Run: headless pygame with SDL's dummy video driver; simulated clock (each Clock.tick advances the game by its frame time, no real sleeping); random seed 0; keys injected as events and as key.get_pressed() state; no mouse input.
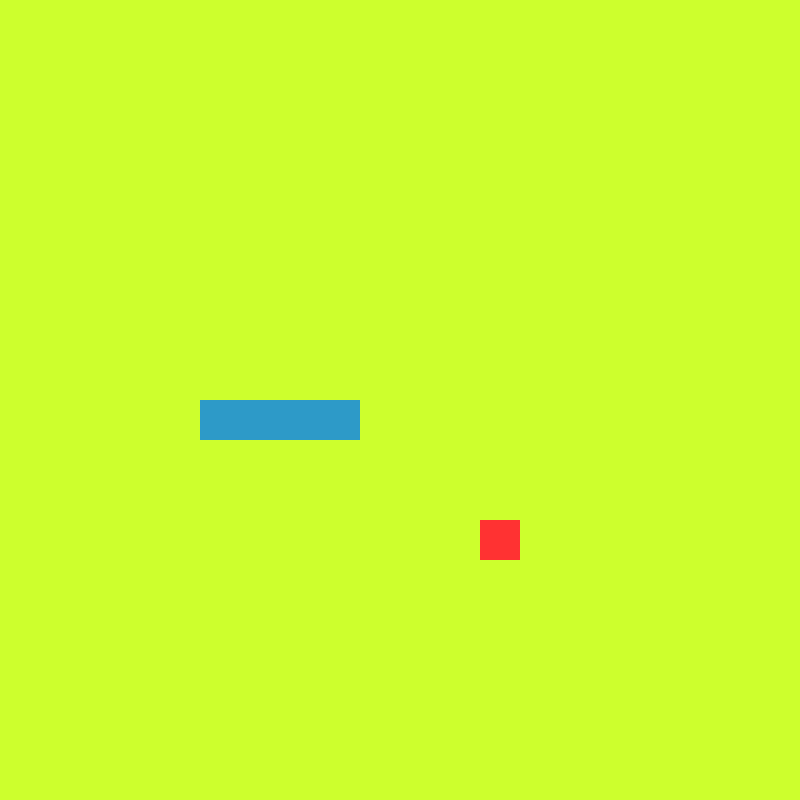
Frame 1 of 4 · flips 1–60 · no input
Frame 2 of 4 · flips 61–180 · tapped SPACE, RETURN · held RIGHT (→), D · screen unchanged from frame 1, image omitted
Frame 3 of 4 · flips 181–300 · held DOWN (↓), S · screen unchanged from frame 2, image omitted
Frame 4 of 4 · flips 301–420 · held LEFT (←), A, UP (↑), W · screen unchanged from frame 3, image omitted

The pygame program that drew these frames:

import pygame, sys,random
from pygame.math import Vector2

class Snake:
    def __init__(self): #Inicio
        self.body = [Vector2(5,10),Vector2(6,10),Vector2(7,10),Vector2(8,10)] #El cuerpo de la serpiente.
        self.direction = Vector2(0,-1) #Input del jugador.

    def draw_snake(self): #Dibujar a la serpiente
        for block in self.body:
            x_pos = int(block.x * cell_size)
            y_pos = int(block.y * cell_size)
            #Creando el rectangulo
            block_rect = pygame.Rect(x_pos,y_pos,cell_size,cell_size)
            #Dibujando el rectangulo
            pygame.draw.rect(screen,(45,154,200),block_rect)

    def move_snake(self): #Mover a la serpiente
        body_copy = self.body[:-1] #Eliminar el ultimo bloque de la serpiente.
        body_copy.insert(0,body_copy[0] + self.direction) #Nuevo cuerpo
        self.body = body_copy[:]               

class Fruit:
    def __init__(self): #Inicio
        #Crear un cuadro, usando y, x position.
        self.x = random.randint(0,cell_number - 1) #Uso de random para generar una fruta en una coordenada x al azar.
        self.y = random.randint(0,cell_number - 1) #Uso de random para generar una fruta en una coordenada y al azar.
        self.pos = Vector2(self.x,self.y) #Evitar poner pygame.math implementandolo. Se hace uso de vectores para la posición. Tablero dividido en cuadros.

    def draw_fruit(self):
        # Creando un rectangulo
        fruit_rect = pygame.Rect(int(self.pos.x * cell_size),int(self.pos.y * cell_size),cell_size,cell_size)
        # Dibujar el rectangulo
        pygame.draw.rect(screen,(255,50,50),fruit_rect)

pygame.init() #Inicio del juego
cell_size = 40 #Tamaño de las celdas
cell_number = 20 #Numero de celdas
screen = pygame.display.set_mode((cell_number * cell_size, cell_number * cell_size)) #Display surface, la ventana ejecutable.
clock = pygame.time.Clock() #Para controlar tiempos en el ciclo.

fruit = Fruit() 
snake = Snake()

SCREEN_UPDATE = pygame.USEREVENT #Eventos en mayusculas. Un evento que podemos rastrear.
pygame.time.set_timer(SCREEN_UPDATE,150) #Actualización cada 150 milisegundos.
#Ciclo de juego.
while True:
    for event in pygame.event.get():
        if event.type == pygame.QUIT: #Boton de cerrar
            #Salir de la ventana
            pygame.quit()
            sys.exit() #Implementado al principio con el import
        if event.type == SCREEN_UPDATE: #Mover a la serpiente.
            snake.move_snake() 
    screen.fill((205, 255, 45)) #Fondo 
    fruit.draw_fruit()
    snake.draw_snake()
    pygame.display.update()
    clock.tick(60) #Fotogramas por segundo.
